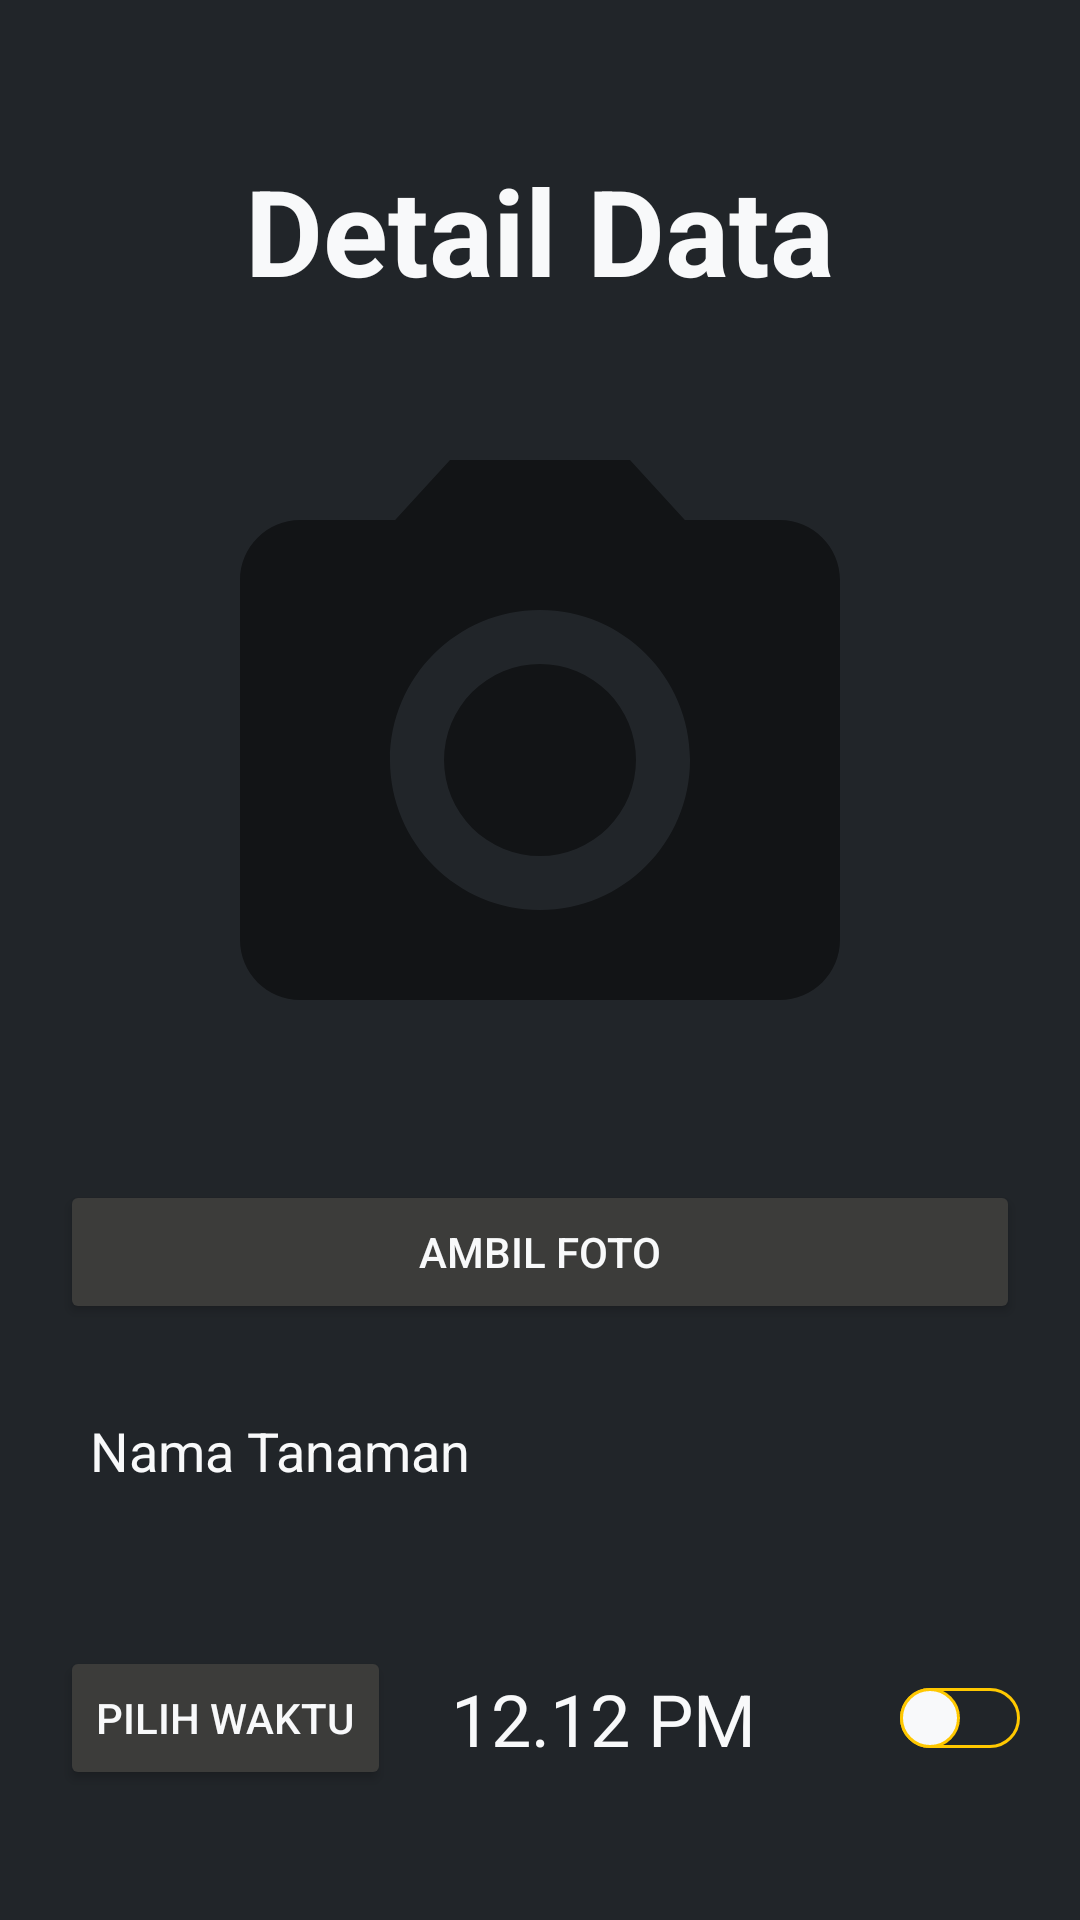

Produce the Android XML layout that renders to this screen, including the resource entries it uses.
<!-- AndroidManifest.xml: application theme Theme.SiramAja -->
<!-- res/layout/activity_update.xml -->
<?xml version="1.0" encoding="utf-8"?>
<RelativeLayout xmlns:android="http://schemas.android.com/apk/res/android"
    xmlns:app="http://schemas.android.com/apk/res-auto"
    xmlns:tools="http://schemas.android.com/tools"
    android:layout_width="match_parent"
    android:layout_height="match_parent"
    android:padding="20dp"
    android:background="@color/baseBlack"
    tools:context=".update">

    <TextView
        android:id="@+id/txtDetailData"
        android:layout_width="wrap_content"
        android:layout_height="wrap_content"
        android:layout_alignParentTop="true"
        android:layout_centerHorizontal="true"
        android:textStyle="bold"
        android:textSize="40sp"
        android:textColor="@color/baseWhite"
        android:text="Detail Data"
        android:textColorHint="@color/baseWhite"
        android:layout_margin="20dp"
        android:padding="10dp"
        android:backgroundTint="@color/baseWhite"
        />

    <ImageView
        android:id="@+id/viewCameraUpdate"
        android:layout_width="240dp"
        android:layout_height="240dp"
        android:layout_centerHorizontal="true"
        android:layout_marginBottom="20dp"
        android:src="@drawable/ic_baseline_photo_camera_24"
        android:scaleType="centerCrop"
        android:layout_below="@id/txtDetailData"
        />

    <TextView
        android:id="@+id/indicatorAlarmUpdate"
        android:layout_width="wrap_content"
        android:layout_height="wrap_content"
        android:text="Indicator"
        android:visibility="gone"
        android:layout_toRightOf="@id/viewCameraUpdate"
        android:layout_marginLeft="10dp"
        />

    <Button
        android:id="@+id/btnCameraUpdate"
        android:layout_width="match_parent"
        android:layout_height="wrap_content"
        android:layout_below="@id/viewCameraUpdate"
        android:text="Ambil Foto"
        android:backgroundTint="@color/ebonyBlack"
        android:textColor="@color/baseWhite"
        />


    <TextView
        android:id="@+id/txtTanamanUpdate"
        android:layout_width="match_parent"
        android:layout_height="wrap_content"
        android:layout_below="@id/btnCameraUpdate"
        android:textSize="18sp"
        android:textColor="@color/baseWhite"
        android:text="Nama Tanaman"
        android:textColorHint="@color/baseWhite"
        android:layout_marginTop="20dp"
        android:padding="10dp"
        android:backgroundTint="@color/baseWhite"
        />

    <RelativeLayout
        android:id="@+id/layoutAlarmUpdate"
        android:layout_width="wrap_content"
        android:layout_height="wrap_content"
        android:layout_below="@id/txtTanamanUpdate"
        android:layout_marginTop="20dp"
        >
        <TextView
            android:id="@+id/intJamUpdate"
            android:layout_width="wrap_content"
            android:layout_height="wrap_content"
            android:text="12.12 PM"
            android:textSize="24sp"
            android:layout_margin="20dp"
            android:textColor="@color/baseWhite"
            android:layout_centerVertical="true"
            android:layout_toRightOf="@id/btnPilihUpdate"
            android:visibility="visible"
            />

        <Button
            android:id="@+id/btnPilihUpdate"
            android:layout_width="wrap_content"
            android:layout_height="wrap_content"
            android:text="Pilih Waktu"
            android:layout_marginTop="20dp"
            android:layout_centerVertical="true"
            android:backgroundTint="@color/ebonyBlack"
            android:textColor="@color/baseWhite"
            android:visibility="visible"
            />

        <androidx.appcompat.widget.SwitchCompat
            android:id="@+id/switchAlarmUpdate"
            android:layout_width="wrap_content"
            android:layout_height="wrap_content"
            android:thumb="@drawable/thumb"
            app:track="@drawable/track"
            app:showText="false"
            android:elevation="8dp"
            android:layout_centerVertical="true"
            android:layout_alignParentRight="true"
            android:layout_below="@id/intJamUpdate"
            android:visibility="visible"
            />
    </RelativeLayout>

    <Button
        android:id="@+id/btnUploadUpdate"
        android:layout_width="match_parent"
        android:layout_height="wrap_content"
        android:layout_below="@id/layoutAlarmUpdate"
        android:layout_marginTop="20dp"
        android:text="Upload"
        android:backgroundTint="@color/baseYellow"
        android:textColor="@color/baseBlack"
        android:visibility="gone"
        />

    <Button
        android:id="@+id/btnDeleteUpdate"
        android:layout_width="match_parent"
        android:layout_height="wrap_content"
        android:layout_alignParentBottom="true"
        android:text="Delete"
        android:backgroundTint="@color/merahWarn"
        android:textColor="@color/baseBlack"
        android:visibility="gone"
        />


</RelativeLayout>
<!-- resources referenced by this layout -->
<resources>
  <color name="baseBlack">#212529</color>
  <color name="baseWhite">#f8f9fa</color>
  <color name="baseYellow">#ffc800</color>
  <color name="ebonyBlack">#3C3C3A</color>
  <color name="merahWarn">#df4759</color>
  <!-- drawable ic_baseline_photo_camera_24 (drawable) -->
  <vector android:alpha="0.8" android:height="24dp"
      android:tint="?attr/colorControlNormal" android:viewportHeight="24"
      android:viewportWidth="24" android:width="24dp" xmlns:android="http://schemas.android.com/apk/res/android">
      <path android:fillColor="@android:color/white" android:pathData="M12,12m-3.2,0a3.2,3.2 0,1 1,6.4 0a3.2,3.2 0,1 1,-6.4 0"/>
      <path android:fillColor="@android:color/white" android:pathData="M9,2L7.17,4L4,4c-1.1,0 -2,0.9 -2,2v12c0,1.1 0.9,2 2,2h16c1.1,0 2,-0.9 2,-2L22,6c0,-1.1 -0.9,-2 -2,-2h-3.17L15,2L9,2zM12,17c-2.76,0 -5,-2.24 -5,-5s2.24,-5 5,-5 5,2.24 5,5 -2.24,5 -5,5z"/>
  </vector>
  <!-- drawable thumb (drawable) -->
  <?xml version="1.0" encoding="utf-8"?>
  <selector xmlns:android="http://schemas.android.com/apk/res/android">
  
      <item android:state_checked="true">
          <shape android:shape="oval">
              <solid android:color="@color/baseWhite"/>
              <stroke android:width="1dp" android:color="@color/baseYellow"/>
              <size android:width="20dp" android:height="20dp"/>
          </shape>
      </item>
  
      <item android:state_checked="false">
          <shape android:shape="oval">
              <solid android:color="@color/baseWhite"/>
              <stroke android:width="1dp" android:color="@color/baseYellow"/>
              <size android:width="20dp" android:height="20dp"/>
          </shape>
      </item>
  
  </selector>
  <!-- drawable track (drawable) -->
  <?xml version="1.0" encoding="utf-8"?>
  <selector xmlns:android="http://schemas.android.com/apk/res/android">
      <item android:state_checked="true">
          <shape android:shape="rectangle">
              <solid android:color="@color/baseYellow"/>
              <corners android:radius="100dp"/>
              <stroke android:width="1dp" android:color="@color/baseYellow"/>
              <size android:height="10dp"/>
          </shape>
      </item>
  
      <item android:state_checked="false">
          <shape android:shape="rectangle">
              <solid android:color="@color/baseBlack"/>
              <corners android:radius="100dp"/>
              <stroke android:width="1dp" android:color="@color/baseYellow"/>
              <size android:height="10dp"/>
          </shape>
      </item>
  </selector>
  <style name="Theme.SiramAja" parent="Theme.MaterialComponents.DayNight.NoActionBar">
          
          <item name="colorPrimary">@color/baseWhite</item>
          <item name="colorPrimaryVariant">@color/baseBlack</item>
          <item name="colorOnPrimary">@color/white</item>
          
          <item name="colorSecondary">@color/teal_200</item>
          <item name="colorSecondaryVariant">@color/teal_700</item>
          <item name="colorOnSecondary">@color/black</item>
          
          <item name="android:statusBarColor" tools:targetApi="l">?attr/colorPrimaryVariant</item>
          
          <item name="colorSurface">#FFFFFF</item>
  
          <item name="materialCalendarStyle">@style/Widget.MaterialComponents.MaterialCalendar</item>
          <item name="materialCalendarFullscreenTheme">@style/ThemeOverlay.MaterialComponents.MaterialCalendar.Fullscreen</item>
          <item name="materialCalendarTheme">@style/ThemeOverlay.MaterialComponents.MaterialCalendar</item>
      </style>
  <color name="white">#FFFFFFFF</color>
  <color name="teal_200">#FF03DAC5</color>
  <color name="teal_700">#FF018786</color>
  <color name="black">#FF000000</color>
</resources>
